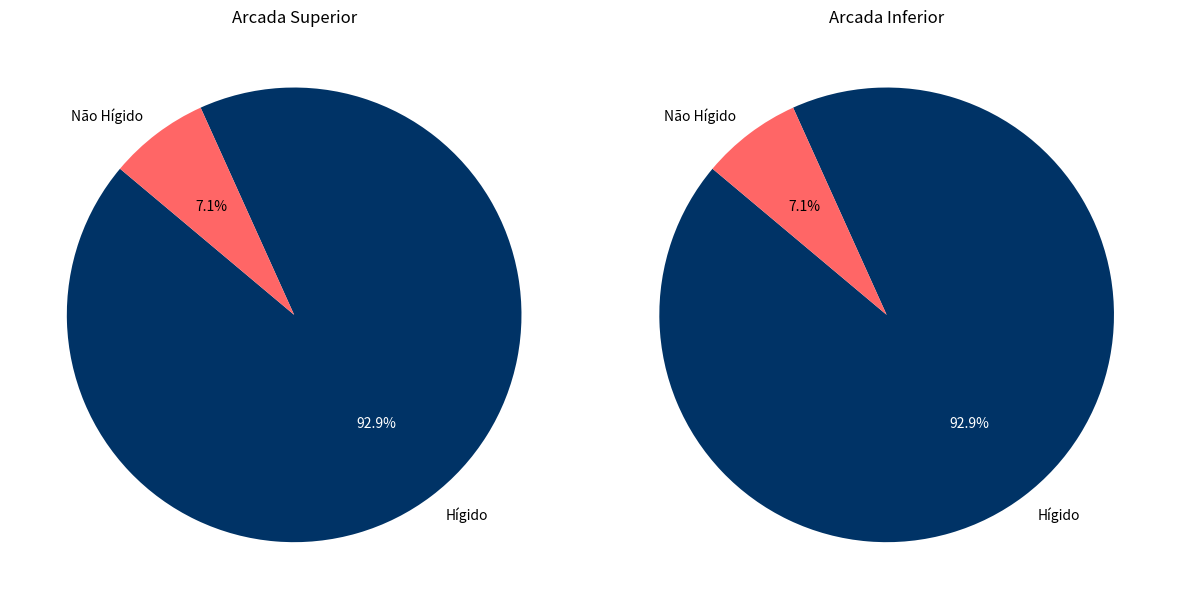

Reproduce this figure in Python.
# -*- coding: utf-8 -*-
""" [redacted]

Automatically generated by Colab.

Original file is located at
    https://colab.research.google.com/<link-removed>
"""

import matplotlib.pyplot as plt

# Dados
labels = ['Hígido', 'Não Hígido']
sizes_superior = [92.86, 7.14]
sizes_inferior = [92.86, 7.14]
colors = ['#003366', '#ff6666']  # Azul escuro e vermelho claro

# Função para customizar a cor do texto de acordo com o valor
def make_autopct(values):
    def my_autopct(pct):
        total = sum(values)
        val = round(pct * total / 100.0, 2)
        # Se o valor for o maior (Hígido), retorna com cor branca
        if val == max(values):
            return f'%1.1f%%' % pct
        else:
            return f'%1.1f%%' % pct
    return my_autopct

# Gráfico da Arcada Superior
plt.figure(figsize=(12, 6))

plt.subplot(1, 2, 1)
wedges, texts, autotexts = plt.pie(
    sizes_superior, labels=labels, colors=colors, autopct=make_autopct(sizes_superior),
    startangle=140, textprops={'color': 'black'}
)
# Muda a cor do texto da porcentagem da fatia hígida para branco
autotexts[0].set_color('white')

plt.title('Arcada Superior')

# Gráfico da Arcada Inferior
plt.subplot(1, 2, 2)
wedges, texts, autotexts = plt.pie(
    sizes_inferior, labels=labels, colors=colors, autopct=make_autopct(sizes_inferior),
    startangle=140, textprops={'color': 'black'}
)
# Muda a cor do texto da porcentagem da fatia hígida para branco
autotexts[0].set_color('white')

plt.title('Arcada Inferior')

# Exibindo os gráficos
plt.tight_layout()
plt.show()
